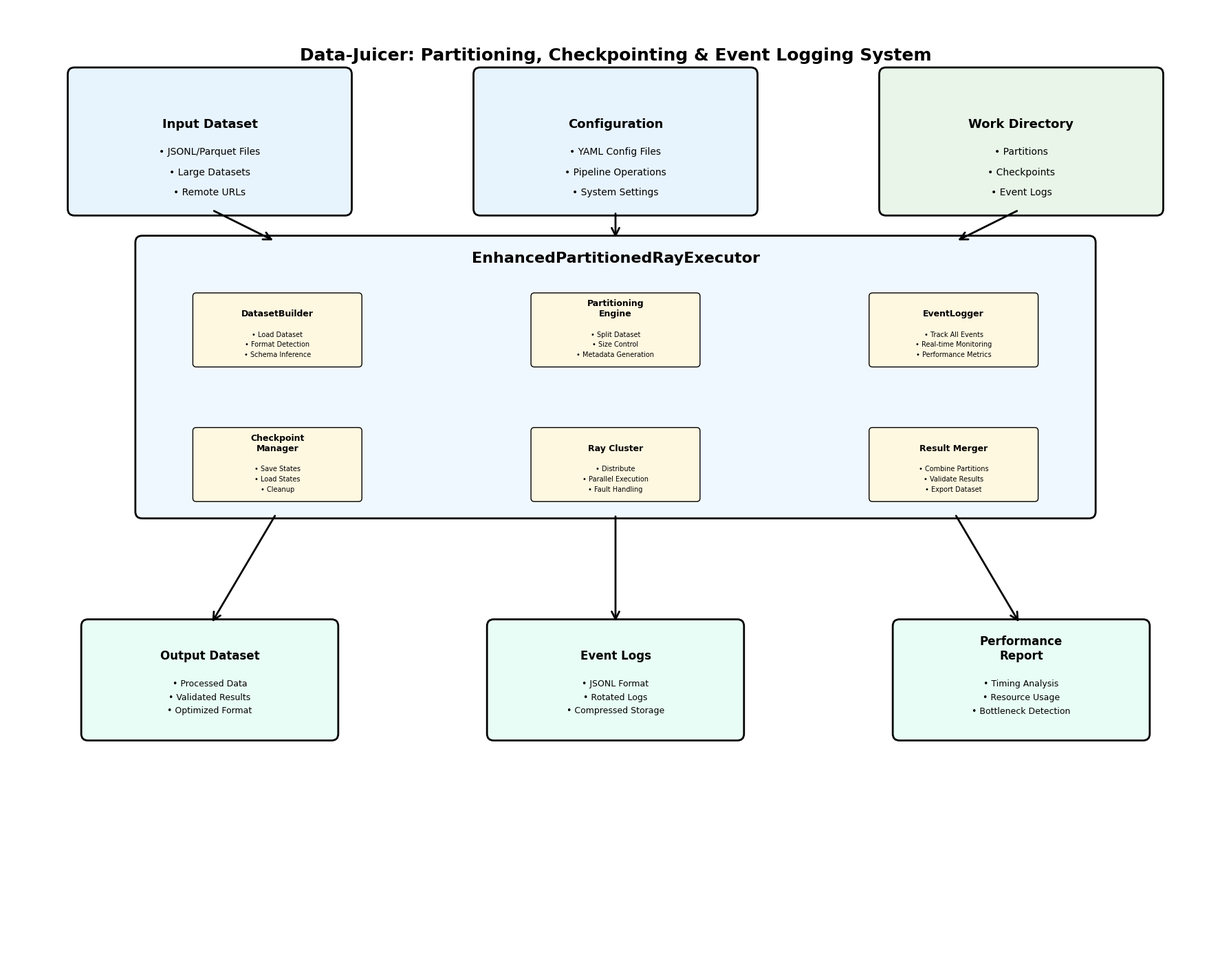
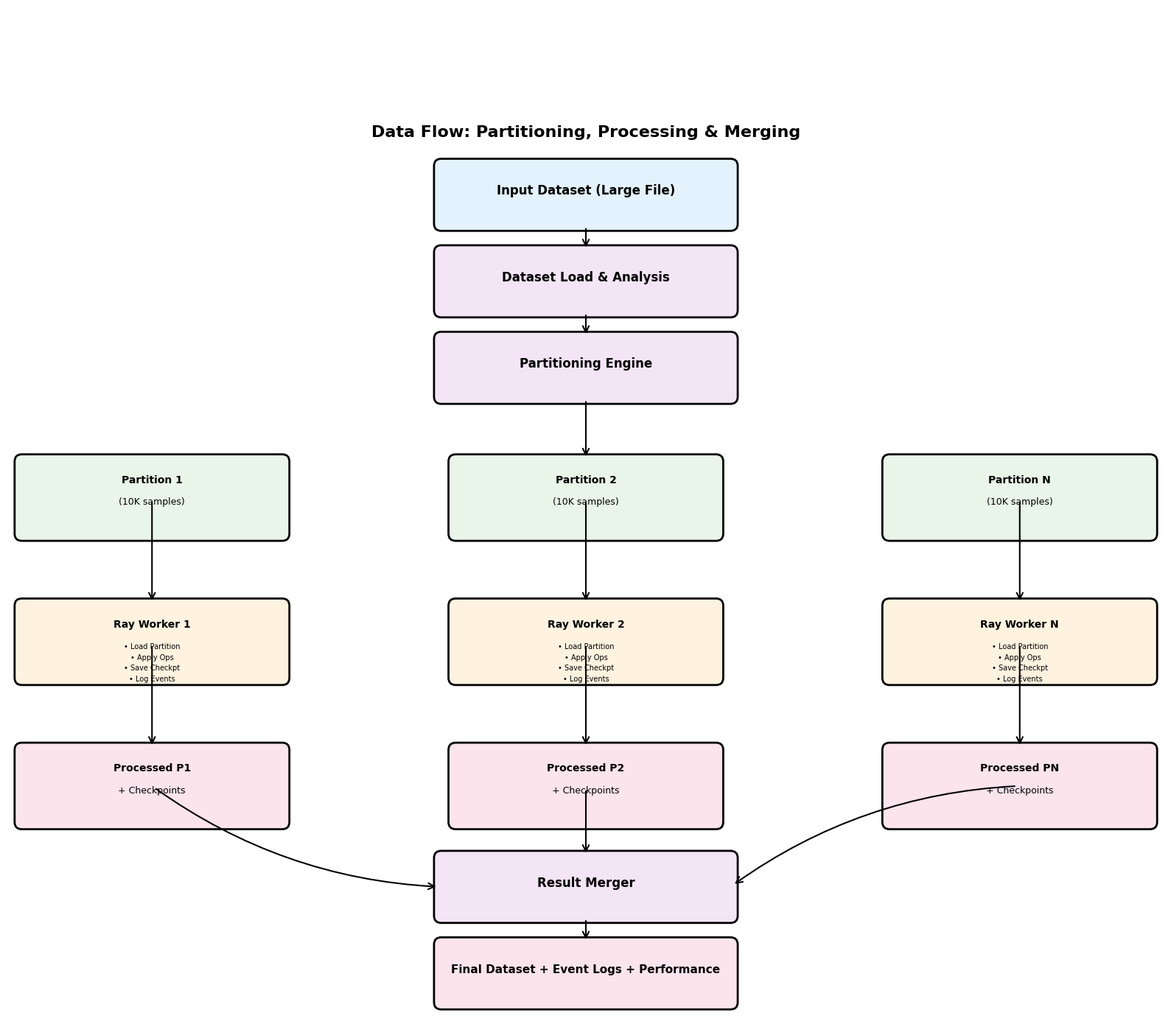
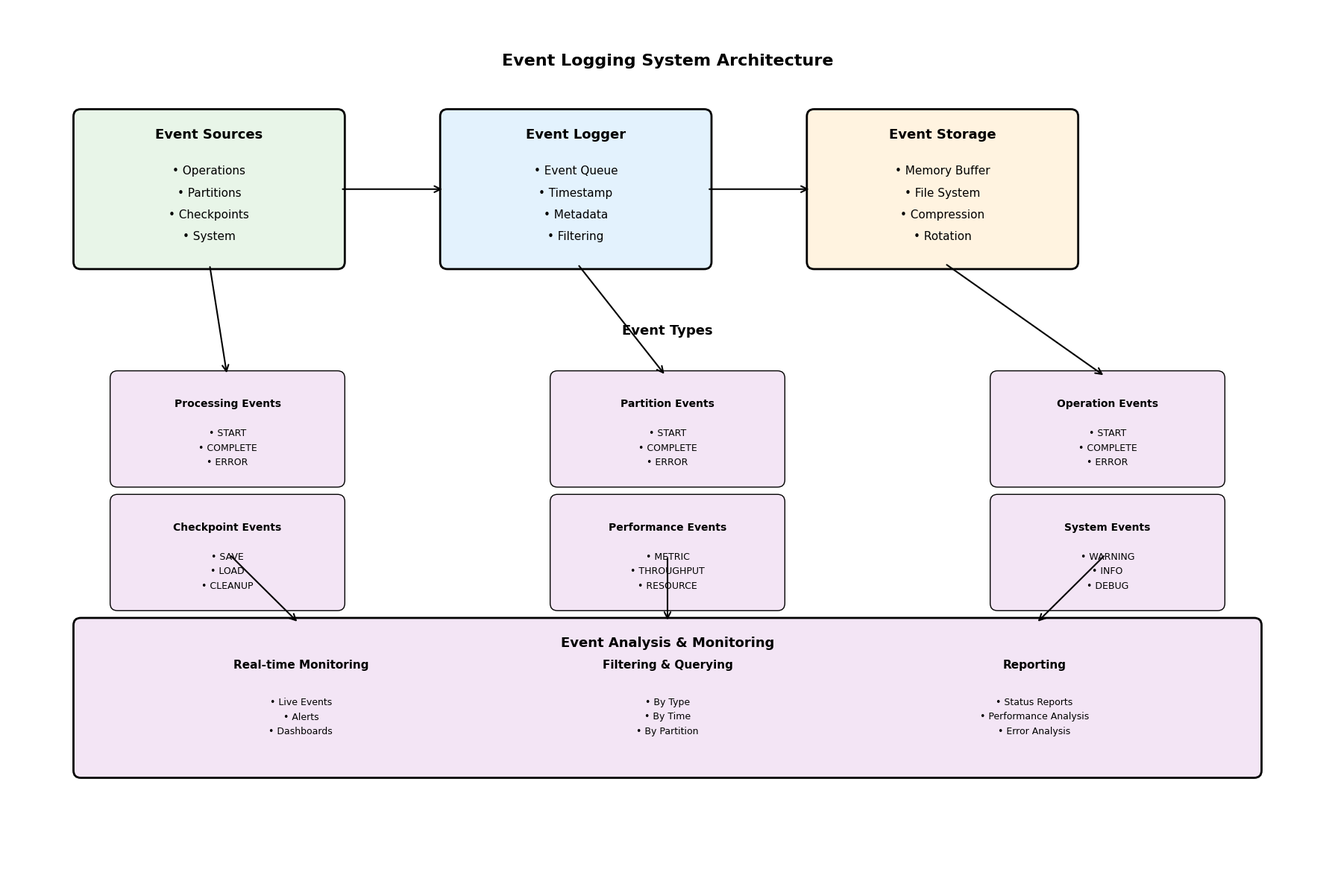
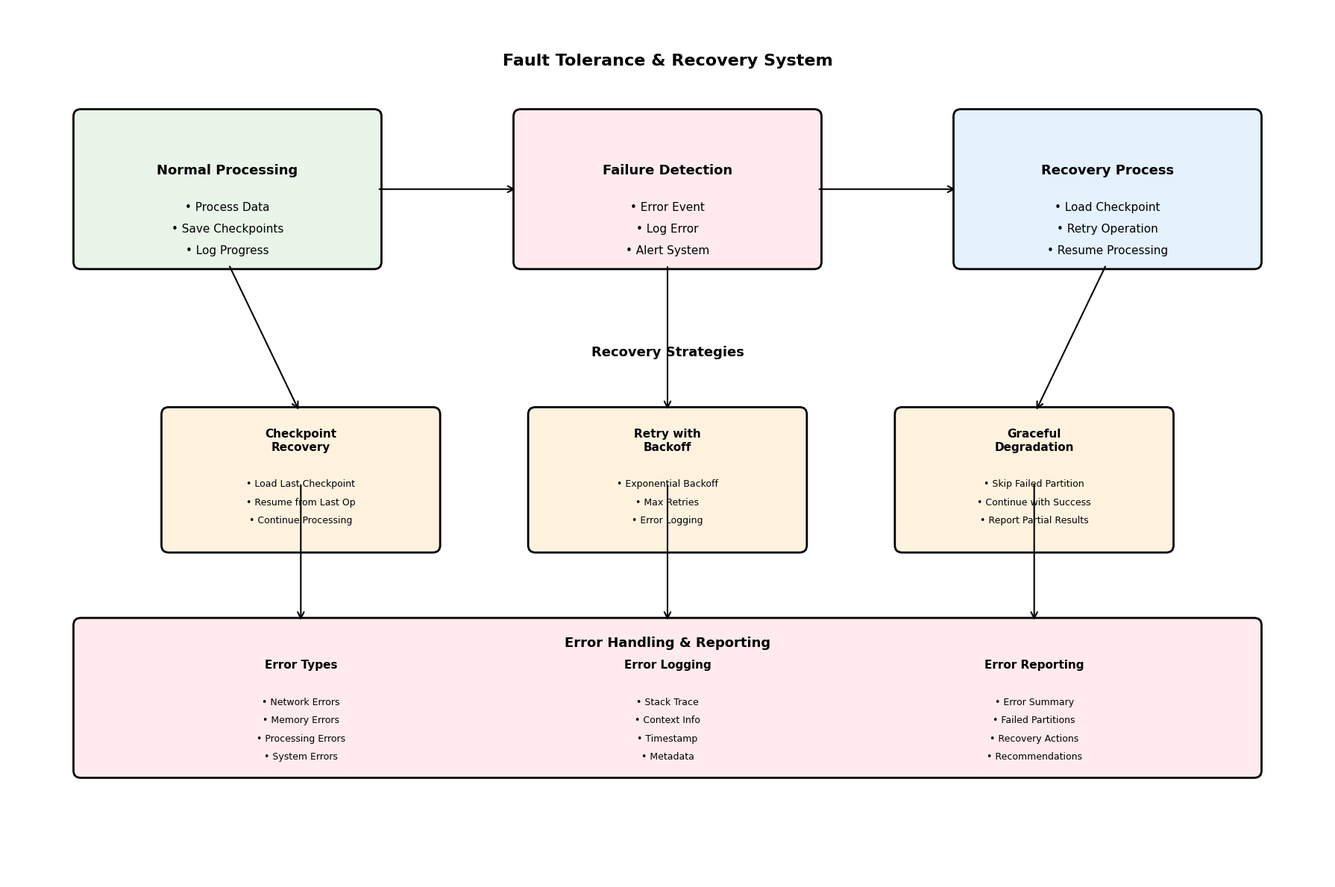

These charts were generated, in order, by the following Python code:
#!/usr/bin/env python3
"""
Architecture Diagram Generator for Data-Juicer Partitioning/Checkpointing/Event-Logging System

This script generates visual diagrams showing the architecture and data flow
of the partitioning, checkpointing, and event logging system.
"""

import matplotlib.pyplot as plt
import matplotlib.patches as patches
from matplotlib.patches import FancyBboxPatch, ConnectionPatch
import numpy as np
from pathlib import Path
import os

# Set up matplotlib for better quality
plt.rcParams['figure.dpi'] = 300
plt.rcParams['savefig.dpi'] = 300
plt.rcParams['font.size'] = 10
plt.rcParams['font.family'] = 'DejaVu Sans'

def create_system_architecture_diagram():
    """Create the high-level system architecture diagram."""
    fig, ax = plt.subplots(1, 1, figsize=(18, 14))
    ax.set_xlim(0, 18)
    ax.set_ylim(0, 14)
    ax.axis('off')
    
    # Colors
    colors = {
        'input': '#E8F4FD',
        'output': '#E8FDF5',
        'core': '#F0F8FF',
        'component': '#FFF8E1',
        'event': '#F3E5F5',
        'storage': '#E8F5E8'
    }
    
    # Title
    ax.text(9, 13.2, 'Data-Juicer: Partitioning, Checkpointing & Event Logging System', 
            fontsize=18, fontweight='bold', ha='center')
    
    # Input Section
    input_box = FancyBboxPatch((1, 11), 4, 2, boxstyle="round,pad=0.1", 
                              facecolor=colors['input'], edgecolor='black', linewidth=2)
    ax.add_patch(input_box)
    ax.text(3, 12.2, 'Input Dataset', fontsize=13, fontweight='bold', ha='center')
    ax.text(3, 11.8, '• JSONL/Parquet Files', fontsize=10, ha='center')
    ax.text(3, 11.5, '• Large Datasets', fontsize=10, ha='center')
    ax.text(3, 11.2, '• Remote URLs', fontsize=10, ha='center')
    
    # Configuration Section
    config_box = FancyBboxPatch((7, 11), 4, 2, boxstyle="round,pad=0.1", 
                               facecolor=colors['input'], edgecolor='black', linewidth=2)
    ax.add_patch(config_box)
    ax.text(9, 12.2, 'Configuration', fontsize=13, fontweight='bold', ha='center')
    ax.text(9, 11.8, '• YAML Config Files', fontsize=10, ha='center')
    ax.text(9, 11.5, '• Pipeline Operations', fontsize=10, ha='center')
    ax.text(9, 11.2, '• System Settings', fontsize=10, ha='center')
    
    # Work Directory Section
    work_box = FancyBboxPatch((13, 11), 4, 2, boxstyle="round,pad=0.1", 
                             facecolor=colors['storage'], edgecolor='black', linewidth=2)
    ax.add_patch(work_box)
    ax.text(15, 12.2, 'Work Directory', fontsize=13, fontweight='bold', ha='center')
    ax.text(15, 11.8, '• Partitions', fontsize=10, ha='center')
    ax.text(15, 11.5, '• Checkpoints', fontsize=10, ha='center')
    ax.text(15, 11.2, '• Event Logs', fontsize=10, ha='center')
    
    # Main Executor
    executor_box = FancyBboxPatch((2, 6.5), 14, 4, boxstyle="round,pad=0.1", 
                                 facecolor=colors['core'], edgecolor='black', linewidth=2)
    ax.add_patch(executor_box)
    ax.text(9, 10.2, 'EnhancedPartitionedRayExecutor', fontsize=16, fontweight='bold', ha='center')
    
    # Components within executor - Top row
    top_components = [
        ('DatasetBuilder', 4, 9.2, '• Load Dataset\n• Format Detection\n• Schema Inference'),
        ('Partitioning\nEngine', 9, 9.2, '• Split Dataset\n• Size Control\n• Metadata Generation'),
        ('EventLogger', 14, 9.2, '• Track All Events\n• Real-time Monitoring\n• Performance Metrics')
    ]
    
    for name, x, y, desc in top_components:
        comp_box = FancyBboxPatch((x-1.2, y-0.5), 2.4, 1, boxstyle="round,pad=0.05", 
                                 facecolor=colors['component'], edgecolor='black', linewidth=1)
        ax.add_patch(comp_box)
        ax.text(x, y+0.2, name, fontsize=9, fontweight='bold', ha='center')
        lines = desc.split('\n')
        for i, line in enumerate(lines):
            ax.text(x, y-0.1-i*0.15, line, fontsize=7, ha='center')
    
    # Components within executor - Bottom row
    bottom_components = [
        ('Checkpoint\nManager', 4, 7.2, '• Save States\n• Load States\n• Cleanup'),
        ('Ray Cluster', 9, 7.2, '• Distribute\n• Parallel Execution\n• Fault Handling'),
        ('Result Merger', 14, 7.2, '• Combine Partitions\n• Validate Results\n• Export Dataset')
    ]
    
    for name, x, y, desc in bottom_components:
        comp_box = FancyBboxPatch((x-1.2, y-0.5), 2.4, 1, boxstyle="round,pad=0.05", 
                                 facecolor=colors['component'], edgecolor='black', linewidth=1)
        ax.add_patch(comp_box)
        ax.text(x, y+0.2, name, fontsize=9, fontweight='bold', ha='center')
        lines = desc.split('\n')
        for i, line in enumerate(lines):
            ax.text(x, y-0.1-i*0.15, line, fontsize=7, ha='center')
    
    # Output Section
    output_boxes = [
        ('Output Dataset', 3, 4, '• Processed Data\n• Validated Results\n• Optimized Format'),
        ('Event Logs', 9, 4, '• JSONL Format\n• Rotated Logs\n• Compressed Storage'),
        ('Performance\nReport', 15, 4, '• Timing Analysis\n• Resource Usage\n• Bottleneck Detection')
    ]
    
    for name, x, y, desc in output_boxes:
        out_box = FancyBboxPatch((x-1.8, y-0.8), 3.6, 1.6, boxstyle="round,pad=0.1", 
                                facecolor=colors['output'], edgecolor='black', linewidth=2)
        ax.add_patch(out_box)
        ax.text(x, y+0.3, name, fontsize=12, fontweight='bold', ha='center')
        lines = desc.split('\n')
        for i, line in enumerate(lines):
            ax.text(x, y-0.1-i*0.2, line, fontsize=9, ha='center')
    
    # Arrows - Input to Executor (centered connections)
    input_arrows = [
        ((3, 11), (4, 10.5)),    # Input to DatasetBuilder
        ((9, 11), (9, 10.5)),    # Config to Partitioning Engine
        ((15, 11), (14, 10.5))   # Work Dir to EventLogger
    ]
    
    for start, end in input_arrows:
        arrow = ConnectionPatch(start, end, "data", "data", 
                              arrowstyle="->", shrinkA=5, shrinkB=5, 
                              mutation_scale=20, fc="black", linewidth=2)
        ax.add_patch(arrow)
    
    # Arrows - Executor to Output (centered connections)
    output_arrows = [
        ((4, 6.5), (3, 4.8)),    # CheckpointManager to Output Dataset
        ((9, 6.5), (9, 4.8)),    # Ray Cluster to Event Logs
        ((14, 6.5), (15, 4.8))   # Result Merger to Performance Report
    ]
    
    for start, end in output_arrows:
        arrow = ConnectionPatch(start, end, "data", "data", 
                              arrowstyle="->", shrinkA=5, shrinkB=5, 
                              mutation_scale=20, fc="black", linewidth=2)
        ax.add_patch(arrow)
    
    plt.tight_layout()
    return fig

def create_data_flow_diagram():
    """Create the data flow diagram."""
    fig, ax = plt.subplots(1, 1, figsize=(16, 14))
    ax.set_xlim(0, 16)
    ax.set_ylim(-1, 13)
    ax.axis('off')
    
    # Colors
    colors = {
        'input': '#E3F2FD',
        'process': '#F3E5F5',
        'partition': '#E8F5E8',
        'worker': '#FFF3E0',
        'output': '#FCE4EC'
    }
    
    # Title
    ax.text(8, 11.2, 'Data Flow: Partitioning, Processing & Merging', 
            fontsize=16, fontweight='bold', ha='center')
    
    # Input Dataset
    input_box = FancyBboxPatch((6, 10), 4, 0.8, boxstyle="round,pad=0.1", 
                              facecolor=colors['input'], edgecolor='black', linewidth=2)
    ax.add_patch(input_box)
    ax.text(8, 10.4, 'Input Dataset (Large File)', fontsize=12, fontweight='bold', ha='center')
    
    # Dataset Load & Analysis
    load_box = FancyBboxPatch((6, 8.8), 4, 0.8, boxstyle="round,pad=0.1", 
                             facecolor=colors['process'], edgecolor='black', linewidth=2)
    ax.add_patch(load_box)
    ax.text(8, 9.2, 'Dataset Load & Analysis', fontsize=12, fontweight='bold', ha='center')
    
    # Partitioning Engine
    partition_box = FancyBboxPatch((6, 7.6), 4, 0.8, boxstyle="round,pad=0.1", 
                                  facecolor=colors['process'], edgecolor='black', linewidth=2)
    ax.add_patch(partition_box)
    ax.text(8, 8, 'Partitioning Engine', fontsize=12, fontweight='bold', ha='center')
    
    # Partitions
    partitions = [
        ('Partition 1\n(10K samples)', 2, 6.2),
        ('Partition 2\n(10K samples)', 8, 6.2),
        ('Partition N\n(10K samples)', 14, 6.2)
    ]
    
    for name, x, y in partitions:
        part_box = FancyBboxPatch((x-1.8, y-0.5), 3.6, 1, boxstyle="round,pad=0.1", 
                                 facecolor=colors['partition'], edgecolor='black', linewidth=2)
        ax.add_patch(part_box)
        ax.text(x, y+0.2, name.split('\n')[0], fontsize=10, fontweight='bold', ha='center')
        ax.text(x, y-0.1, name.split('\n')[1], fontsize=9, ha='center')
    
    # Ray Workers
    workers = [
        ('Ray Worker 1', 2, 4.2),
        ('Ray Worker 2', 8, 4.2),
        ('Ray Worker N', 14, 4.2)
    ]
    
    for name, x, y in workers:
        worker_box = FancyBboxPatch((x-1.8, y-0.5), 3.6, 1, boxstyle="round,pad=0.1", 
                                   facecolor=colors['worker'], edgecolor='black', linewidth=2)
        ax.add_patch(worker_box)
        ax.text(x, y+0.2, name, fontsize=10, fontweight='bold', ha='center')
        
        # Worker details
        details = ['• Load Partition', '• Apply Ops', '• Save Checkpt', '• Log Events']
        for i, detail in enumerate(details):
            ax.text(x, y-0.1-i*0.15, detail, fontsize=7, ha='center')
    
    # Processed Partitions
    processed = [
        ('Processed P1\n+ Checkpoints', 2, 2.2),
        ('Processed P2\n+ Checkpoints', 8, 2.2),
        ('Processed PN\n+ Checkpoints', 14, 2.2)
    ]
    
    for name, x, y in processed:
        proc_box = FancyBboxPatch((x-1.8, y-0.5), 3.6, 1, boxstyle="round,pad=0.1", 
                                 facecolor=colors['output'], edgecolor='black', linewidth=2)
        ax.add_patch(proc_box)
        ax.text(x, y+0.2, name.split('\n')[0], fontsize=10, fontweight='bold', ha='center')
        ax.text(x, y-0.1, name.split('\n')[1], fontsize=9, ha='center')
    
    # Result Merger - Moved further down for better spacing
    merger_box = FancyBboxPatch((6, 0.4), 4, 0.8, boxstyle="round,pad=0.1", 
                               facecolor=colors['process'], edgecolor='black', linewidth=2)
    ax.add_patch(merger_box)
    ax.text(8, 0.8, 'Result Merger', fontsize=12, fontweight='bold', ha='center')
    
    # Final Dataset - Adjusted for new merger position
    final_box = FancyBboxPatch((6, -0.8), 4, 0.8, boxstyle="round,pad=0.1", 
                              facecolor=colors['output'], edgecolor='black', linewidth=2)
    ax.add_patch(final_box)
    ax.text(8, -0.4, 'Final Dataset + Event Logs + Performance', fontsize=11, fontweight='bold', ha='center')
    
    # Arrows - Vertical flow (perfectly centered)
    vertical_arrows = [
        ((8, 10), (8, 9.6)),     # Input to Load
        ((8, 8.8), (8, 8.4)),    # Load to Partition
        ((8, 7.6), (8, 6.7)),    # Partition to Partitions
        ((2, 6.2), (2, 4.7)),    # P1 to Worker 1
        ((8, 6.2), (8, 4.7)),    # P2 to Worker 2
        ((14, 6.2), (14, 4.7)),  # PN to Worker N
        ((2, 4.2), (2, 2.7)),    # Worker 1 to Processed P1
        ((8, 4.2), (8, 2.7)),    # Worker 2 to Processed P2
        ((14, 4.2), (14, 2.7)),  # Worker N to Processed PN
        ((8, 2.2), (8, 1.2)),    # Processed P2 to Merger (center)
        ((8, 0.4), (8, 0.0))     # Merger to Final (center)
    ]
    
    for start, end in vertical_arrows:
        arrow = ConnectionPatch(start, end, "data", "data", 
                              arrowstyle="->", shrinkA=5, shrinkB=5, 
                              mutation_scale=15, fc="black", linewidth=1.5)
        ax.add_patch(arrow)
    
    # Arrows - Diagonal to merger (precise connections to box edges)
    diagonal_arrows = [
        ((2, 2.2), (6.0, 0.8)),  # Processed P1 to Merger (left edge)
        ((14, 2.2), (10.0, 0.8)) # Processed PN to Merger (right edge)
    ]
    
    for start, end in diagonal_arrows:
        arrow = ConnectionPatch(start, end, "data", "data", 
                              arrowstyle="->", shrinkA=5, shrinkB=5, 
                              mutation_scale=15, fc="black", linewidth=1.5,
                              connectionstyle="arc3,rad=0.15")
        ax.add_patch(arrow)
    
    plt.tight_layout()
    return fig

def create_event_logging_diagram():
    """Create the event logging system diagram."""
    fig, ax = plt.subplots(1, 1, figsize=(18, 12))
    ax.set_xlim(0, 18)
    ax.set_ylim(0, 12)
    ax.axis('off')
    
    # Colors
    colors = {
        'source': '#E8F5E8',
        'logger': '#E3F2FD',
        'storage': '#FFF3E0',
        'analysis': '#F3E5F5'
    }
    
    # Title
    ax.text(9, 11.2, 'Event Logging System Architecture', 
            fontsize=16, fontweight='bold', ha='center')
    
    # Event Sources
    sources_box = FancyBboxPatch((1, 8.5), 3.5, 2, boxstyle="round,pad=0.1", 
                                facecolor=colors['source'], edgecolor='black', linewidth=2)
    ax.add_patch(sources_box)
    ax.text(2.75, 10.2, 'Event Sources', fontsize=13, fontweight='bold', ha='center')
    
    sources = ['• Operations', '• Partitions', '• Checkpoints', '• System']
    for i, source in enumerate(sources):
        ax.text(2.75, 9.7-i*0.3, source, fontsize=11, ha='center')
    
    # Event Logger
    logger_box = FancyBboxPatch((6, 8.5), 3.5, 2, boxstyle="round,pad=0.1", 
                               facecolor=colors['logger'], edgecolor='black', linewidth=2)
    ax.add_patch(logger_box)
    ax.text(7.75, 10.2, 'Event Logger', fontsize=13, fontweight='bold', ha='center')
    
    logger_features = ['• Event Queue', '• Timestamp', '• Metadata', '• Filtering']
    for i, feature in enumerate(logger_features):
        ax.text(7.75, 9.7-i*0.3, feature, fontsize=11, ha='center')
    
    # Event Storage
    storage_box = FancyBboxPatch((11, 8.5), 3.5, 2, boxstyle="round,pad=0.1", 
                                facecolor=colors['storage'], edgecolor='black', linewidth=2)
    ax.add_patch(storage_box)
    ax.text(12.75, 10.2, 'Event Storage', fontsize=13, fontweight='bold', ha='center')
    
    storage_features = ['• Memory Buffer', '• File System', '• Compression', '• Rotation']
    for i, feature in enumerate(storage_features):
        ax.text(12.75, 9.7-i*0.3, feature, fontsize=11, ha='center')
    
    # Event Types
    ax.text(9, 7.5, 'Event Types', fontsize=13, fontweight='bold', ha='center')
    
    event_categories = [
        ('Processing Events', 3, 6.2, ['• START', '• COMPLETE', '• ERROR']),
        ('Partition Events', 9, 6.2, ['• START', '• COMPLETE', '• ERROR']),
        ('Operation Events', 15, 6.2, ['• START', '• COMPLETE', '• ERROR']),
        ('Checkpoint Events', 3, 4.5, ['• SAVE', '• LOAD', '• CLEANUP']),
        ('Performance Events', 9, 4.5, ['• METRIC', '• THROUGHPUT', '• RESOURCE']),
        ('System Events', 15, 4.5, ['• WARNING', '• INFO', '• DEBUG'])
    ]
    
    for name, x, y, events in event_categories:
        cat_box = FancyBboxPatch((x-1.5, y-0.7), 3, 1.4, boxstyle="round,pad=0.1", 
                                facecolor=colors['analysis'], edgecolor='black', linewidth=1)
        ax.add_patch(cat_box)
        ax.text(x, y+0.3, name, fontsize=10, fontweight='bold', ha='center')
        for i, event in enumerate(events):
            ax.text(x, y-0.1-i*0.2, event, fontsize=9, ha='center')
    
    # Event Analysis
    analysis_box = FancyBboxPatch((1, 1.5), 16, 2, boxstyle="round,pad=0.1", 
                                 facecolor=colors['analysis'], edgecolor='black', linewidth=2)
    ax.add_patch(analysis_box)
    ax.text(9, 3.2, 'Event Analysis & Monitoring', fontsize=13, fontweight='bold', ha='center')
    
    analysis_features = [
        ('Real-time Monitoring', 4, 2.5, ['• Live Events', '• Alerts', '• Dashboards']),
        ('Filtering & Querying', 9, 2.5, ['• By Type', '• By Time', '• By Partition']),
        ('Reporting', 14, 2.5, ['• Status Reports', '• Performance Analysis', '• Error Analysis'])
    ]
    
    for name, x, y, features in analysis_features:
        ax.text(x, y+0.4, name, fontsize=11, fontweight='bold', ha='center')
        for i, feature in enumerate(features):
            ax.text(x, y-0.1-i*0.2, feature, fontsize=9, ha='center')
    
    # Arrows - Horizontal connections (centered)
    arrows = [
        ((4.5, 9.5), (6, 9.5)),     # Sources to Logger
        ((9.5, 9.5), (11, 9.5)),    # Logger to Storage
        ((2.75, 8.5), (3, 6.9)),    # Sources to Event Types
        ((7.75, 8.5), (9, 6.9)),    # Logger to Event Types
        ((12.75, 8.5), (15, 6.9)),  # Storage to Event Types
        ((3, 4.5), (4, 3.5)),       # Event Types to Analysis
        ((9, 4.5), (9, 3.5)),       # Event Types to Analysis
        ((15, 4.5), (14, 3.5))      # Event Types to Analysis
    ]
    
    for start, end in arrows:
        arrow = ConnectionPatch(start, end, "data", "data", 
                              arrowstyle="->", shrinkA=5, shrinkB=5, 
                              mutation_scale=15, fc="black", linewidth=1.5)
        ax.add_patch(arrow)
    
    plt.tight_layout()
    return fig

def create_fault_tolerance_diagram():
    """Create the fault tolerance and recovery diagram."""
    fig, ax = plt.subplots(1, 1, figsize=(18, 12))
    ax.set_xlim(0, 18)
    ax.set_ylim(0, 12)
    ax.axis('off')
    
    # Colors
    colors = {
        'normal': '#E8F5E8',
        'failure': '#FFEBEE',
        'recovery': '#E3F2FD',
        'strategy': '#FFF3E0'
    }
    
    # Title
    ax.text(9, 11.2, 'Fault Tolerance & Recovery System', 
            fontsize=16, fontweight='bold', ha='center')
    
    # Normal Processing
    normal_box = FancyBboxPatch((1, 8.5), 4, 2, boxstyle="round,pad=0.1", 
                               facecolor=colors['normal'], edgecolor='black', linewidth=2)
    ax.add_patch(normal_box)
    ax.text(3, 9.7, 'Normal Processing', fontsize=13, fontweight='bold', ha='center')
    
    normal_features = ['• Process Data', '• Save Checkpoints', '• Log Progress']
    for i, feature in enumerate(normal_features):
        ax.text(3, 9.2-i*0.3, feature, fontsize=11, ha='center')
    
    # Failure Detection
    failure_box = FancyBboxPatch((7, 8.5), 4, 2, boxstyle="round,pad=0.1", 
                                facecolor=colors['failure'], edgecolor='black', linewidth=2)
    ax.add_patch(failure_box)
    ax.text(9, 9.7, 'Failure Detection', fontsize=13, fontweight='bold', ha='center')
    
    failure_features = ['• Error Event', '• Log Error', '• Alert System']
    for i, feature in enumerate(failure_features):
        ax.text(9, 9.2-i*0.3, feature, fontsize=11, ha='center')
    
    # Recovery Process
    recovery_box = FancyBboxPatch((13, 8.5), 4, 2, boxstyle="round,pad=0.1", 
                                 facecolor=colors['recovery'], edgecolor='black', linewidth=2)
    ax.add_patch(recovery_box)
    ax.text(15, 9.7, 'Recovery Process', fontsize=13, fontweight='bold', ha='center')
    
    recovery_features = ['• Load Checkpoint', '• Retry Operation', '• Resume Processing']
    for i, feature in enumerate(recovery_features):
        ax.text(15, 9.2-i*0.3, feature, fontsize=11, ha='center')
    
    # Recovery Strategies
    ax.text(9, 7.2, 'Recovery Strategies', fontsize=13, fontweight='bold', ha='center')
    
    strategies = [
        ('Checkpoint\nRecovery', 4, 5.5, ['• Load Last Checkpoint', '• Resume from Last Op', '• Continue Processing']),
        ('Retry with\nBackoff', 9, 5.5, ['• Exponential Backoff', '• Max Retries', '• Error Logging']),
        ('Graceful\nDegradation', 14, 5.5, ['• Skip Failed Partition', '• Continue with Success', '• Report Partial Results'])
    ]
    
    for name, x, y, features in strategies:
        strat_box = FancyBboxPatch((x-1.8, y-0.9), 3.6, 1.8, boxstyle="round,pad=0.1", 
                                  facecolor=colors['strategy'], edgecolor='black', linewidth=2)
        ax.add_patch(strat_box)
        ax.text(x, y+0.4, name, fontsize=11, fontweight='bold', ha='center')
        for i, feature in enumerate(features):
            ax.text(x, y-0.1-i*0.25, feature, fontsize=9, ha='center')
    
    # Error Handling
    error_box = FancyBboxPatch((1, 1.5), 16, 2, boxstyle="round,pad=0.1", 
                              facecolor=colors['failure'], edgecolor='black', linewidth=2)
    ax.add_patch(error_box)
    ax.text(9, 3.2, 'Error Handling & Reporting', fontsize=13, fontweight='bold', ha='center')
    
    error_categories = [
        ('Error Types', 4, 2.5, ['• Network Errors', '• Memory Errors', '• Processing Errors', '• System Errors']),
        ('Error Logging', 9, 2.5, ['• Stack Trace', '• Context Info', '• Timestamp', '• Metadata']),
        ('Error Reporting', 14, 2.5, ['• Error Summary', '• Failed Partitions', '• Recovery Actions', '• Recommendations'])
    ]
    
    for name, x, y, features in error_categories:
        ax.text(x, y+0.4, name, fontsize=11, fontweight='bold', ha='center')
        for i, feature in enumerate(features):
            ax.text(x, y-0.1-i*0.25, feature, fontsize=9, ha='center')
    
    # Arrows - Horizontal connections (centered)
    arrows = [
        ((5, 9.5), (7, 9.5)),      # Normal to Failure
        ((11, 9.5), (13, 9.5)),    # Failure to Recovery
        ((3, 8.5), (4, 6.4)),      # Normal to Checkpoint Recovery
        ((9, 8.5), (9, 6.4)),      # Failure to Retry Backoff
        ((15, 8.5), (14, 6.4)),    # Recovery to Graceful Degradation
        ((4, 5.5), (4, 3.5)),      # Strategies to Error Types
        ((9, 5.5), (9, 3.5)),      # Strategies to Error Logging
        ((14, 5.5), (14, 3.5))     # Strategies to Error Reporting
    ]
    
    for start, end in arrows:
        arrow = ConnectionPatch(start, end, "data", "data", 
                              arrowstyle="->", shrinkA=5, shrinkB=5, 
                              mutation_scale=15, fc="black", linewidth=1.5)
        ax.add_patch(arrow)
    
    plt.tight_layout()
    return fig

def main():
    """Generate all architecture diagrams."""
    print("Generating Data-Juicer Architecture Diagrams...")
    
    # Create output directory
    output_dir = Path("architecture")
    output_dir.mkdir(parents=True, exist_ok=True)
    
    # Generate diagrams
    diagrams = [
        ("system_architecture", create_system_architecture_diagram),
        ("data_flow", create_data_flow_diagram),
        ("event_logging", create_event_logging_diagram),
        ("fault_tolerance", create_fault_tolerance_diagram)
    ]
    
    for name, create_func in diagrams:
        print(f"Creating {name} diagram...")
        fig = create_func()
        
        # Save as PNG
        png_path = output_dir / f"{name}.png"
        fig.savefig(png_path, bbox_inches='tight', dpi=300)
        print(f"  Saved: {png_path}")
        
        # Save as PDF
        pdf_path = output_dir / f"{name}.pdf"
        fig.savefig(pdf_path, bbox_inches='tight', format='pdf')
        print(f"  Saved: {pdf_path}")
        
        plt.close(fig)
    
    print(f"\nAll diagrams generated in: {output_dir}")
    print("\nGenerated files:")
    for name, _ in diagrams:
        print(f"  - {name}.png (high-resolution PNG)")
        print(f"  - {name}.pdf (vector PDF)")

if __name__ == "__main__":
    main() 
